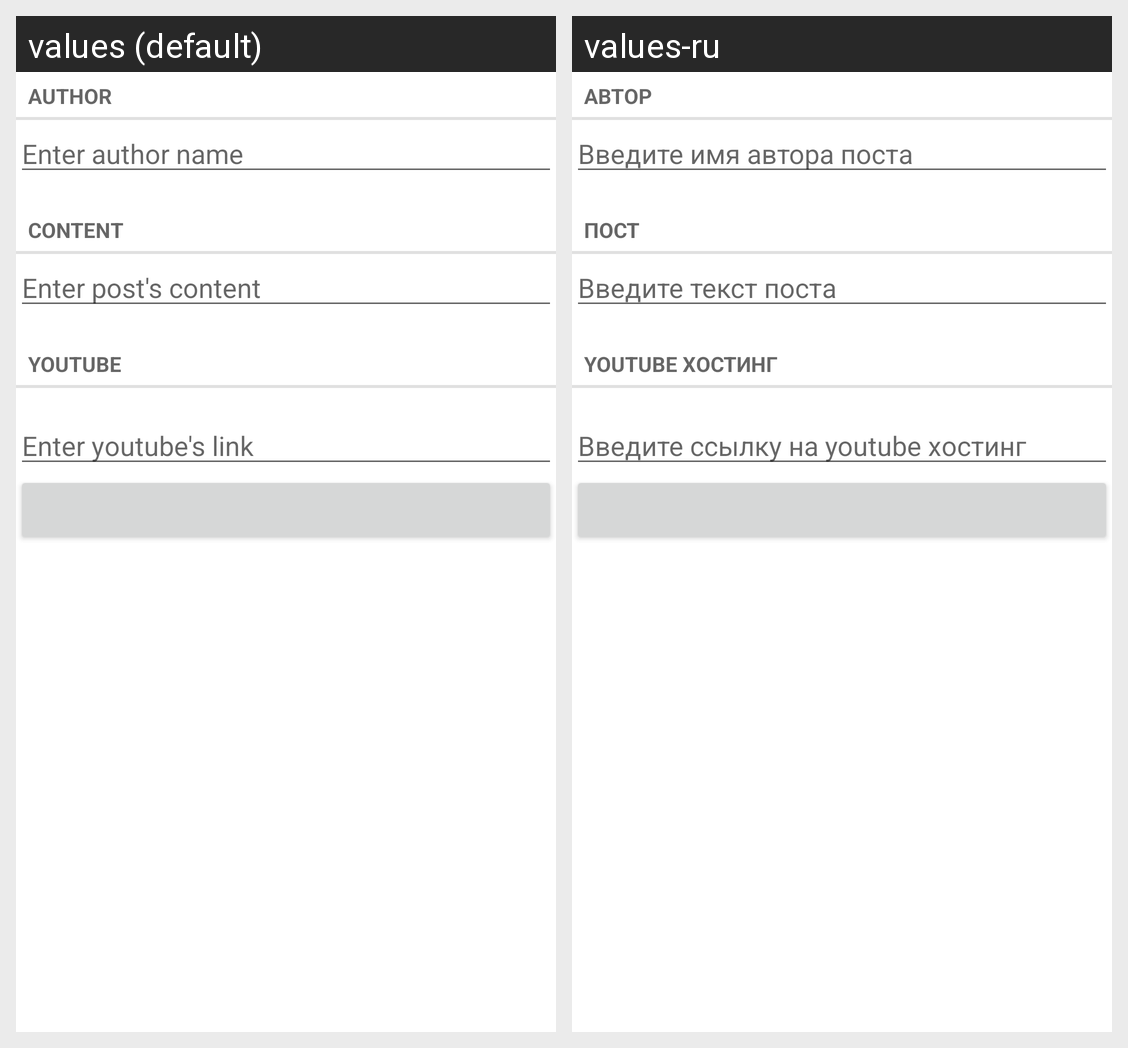

The Android screen above is rendered under two locales of the same app. Produce the string resources it draws, with the default and per-locale values.
Android screen res/layout/fragment_new_post.xml rendered under 2 locales, left to right: values (default), values-ru. Device: Nexus 5 (rendered at 1080×1920; each locale shown at half size, 540×960, under a caption strip naming it); theme Theme.NMedia.
Strings drawn on this screen, with the default value and each locale's value (text and hints the layout hard-codes, and strings that could not be matched under every locale, appear in the picture but are not listed):

new_post_label_author
  values: Author
  values-ru: Автор

new_post_hint_enter_author
  values: Enter author name
  values-ru: Введите имя автора поста

new_post_label_text
  values: Content
  values-ru: Пост

new_post_hint_enter_content_post
  values: Enter post's content
  values-ru: Введите текст поста

new_post_label_youtube
  values: Youtube
  values-ru: Youtube хостинг

new_post_hint_enter_youtube_link
  values: Enter youtube's link
  values-ru: Введите ссылку на youtube хостинг
